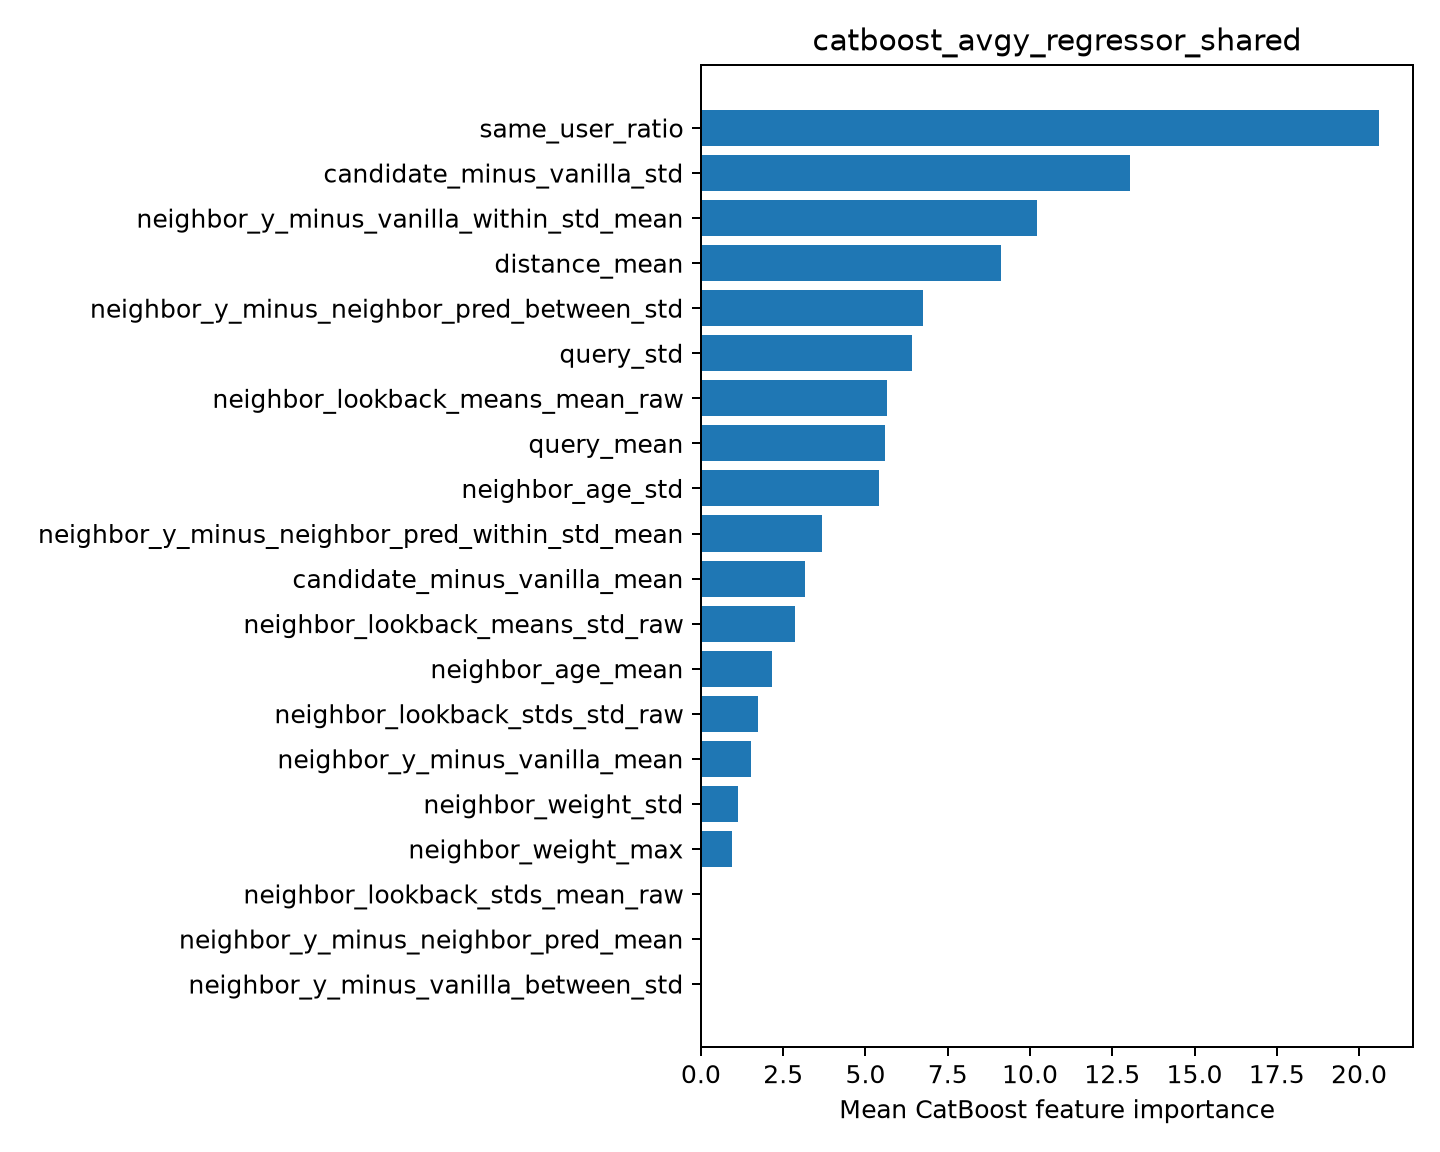

Source data for this figure (header and first rows):
feature, importance
same_user_ratio, 20.61
candidate_minus_vanilla_std, 13.05
neighbor_y_minus_vanilla_within_std_mean, 10.22
distance_mean, 9.106
neighbor_y_minus_neighbor_pred_between_s…, 6.761
query_std, 6.402
neighbor_lookback_means_mean_raw, 5.64
query_mean, 5.607
neighbor_age_std, 5.413
neighbor_y_minus_neighbor_pred_within_st…, 3.693
candidate_minus_vanilla_mean, 3.173
neighbor_lookback_means_std_raw, 2.867
neighbor_age_mean, 2.149
neighbor_lookback_stds_std_raw, 1.722
neighbor_y_minus_vanilla_mean, 1.534
neighbor_weight_std, 1.131
neighbor_weight_max, 0.9313
neighbor_lookback_stds_mean_raw, 0.0
neighbor_y_minus_neighbor_pred_mean, 0.0
neighbor_y_minus_vanilla_between_std, 0.0
